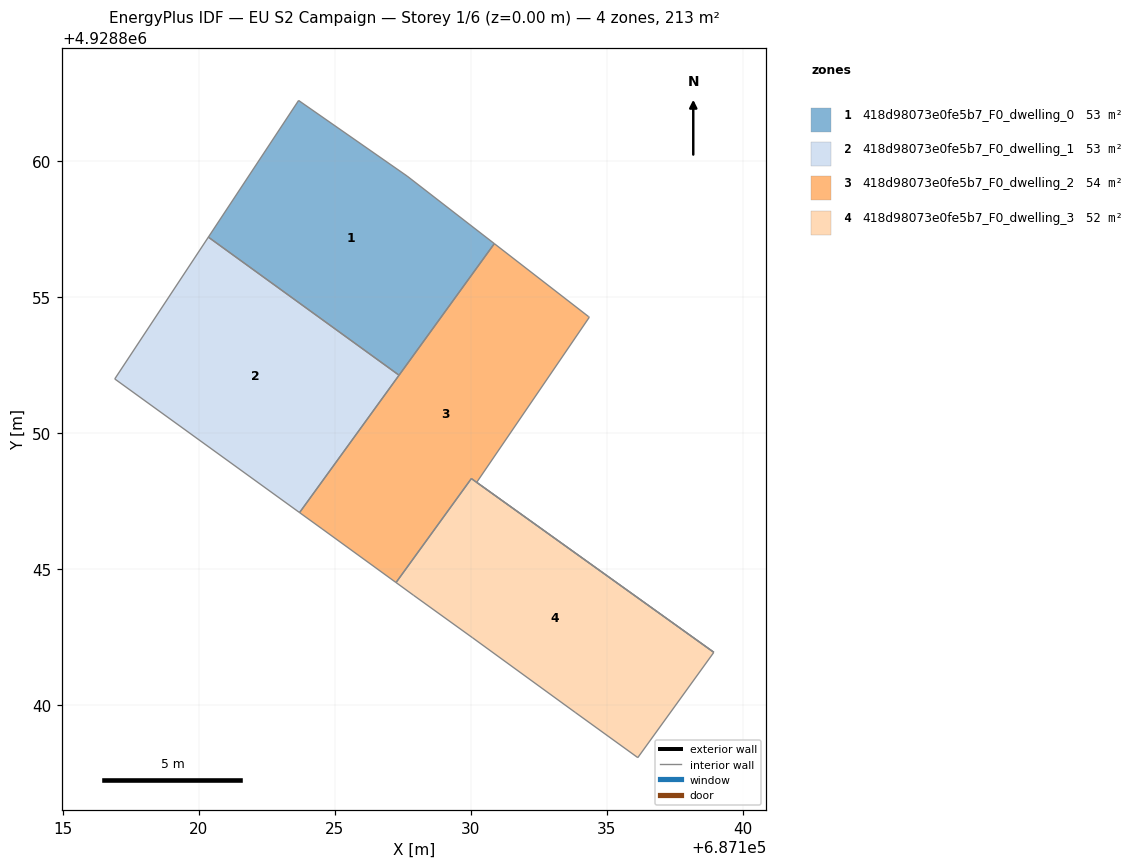
=== STOREY PLAN SPEC (per zone: floor XY polygon, exterior-wall plan segments, windows/doors) ===
zone 1: 418d98073e0fe5b7_F0_dwelling_0  (53.2 m²)
  floor: (687127.67, 4928859.44) (687130.87, 4928856.96) (687127.37, 4928852.12) (687120.36, 4928857.20) (687123.68, 4928862.22)
  interior walls: 5
zone 2: 418d98073e0fe5b7_F0_dwelling_1  (53.2 m²)
  floor: (687127.37, 4928852.12) (687123.71, 4928847.07) (687116.92, 4928851.98) (687120.36, 4928857.20)
  interior walls: 4
zone 3: 418d98073e0fe5b7_F0_dwelling_2  (54.2 m²)
  floor: (687134.34, 4928854.27) (687134.36, 4928854.25) (687130.22, 4928848.18) (687130.03, 4928848.32) (687127.26, 4928844.50) (687124.54, 4928846.47) (687123.71, 4928847.07) (687130.87, 4928856.96)
  interior walls: 9
zone 4: 418d98073e0fe5b7_F0_dwelling_3  (52.0 m²)
  floor: (687138.94, 4928841.93) (687136.15, 4928838.06) (687133.84, 4928839.72) (687130.07, 4928842.46) (687127.90, 4928844.03) (687127.26, 4928844.49) (687130.03, 4928848.32)
  interior walls: 7

=== DERIVED (storey summary) ===
Building: EU S2 Campaign
Storey: 1 of 6  (floor level z = 0.00 m)
Storey gross floor area: 212.6 m²
Zones on this storey: 4
  - 418d98073e0fe5b7_F0_dwelling_0: floor 53.2 m²
  - 418d98073e0fe5b7_F0_dwelling_1: floor 53.2 m²
  - 418d98073e0fe5b7_F0_dwelling_2: floor 54.2 m²
  - 418d98073e0fe5b7_F0_dwelling_3: floor 52.0 m²
Zone adjacency (shared interzone walls):
  - 418d98073e0fe5b7_F0_dwelling_0 ↔ 418d98073e0fe5b7_F0_dwelling_1